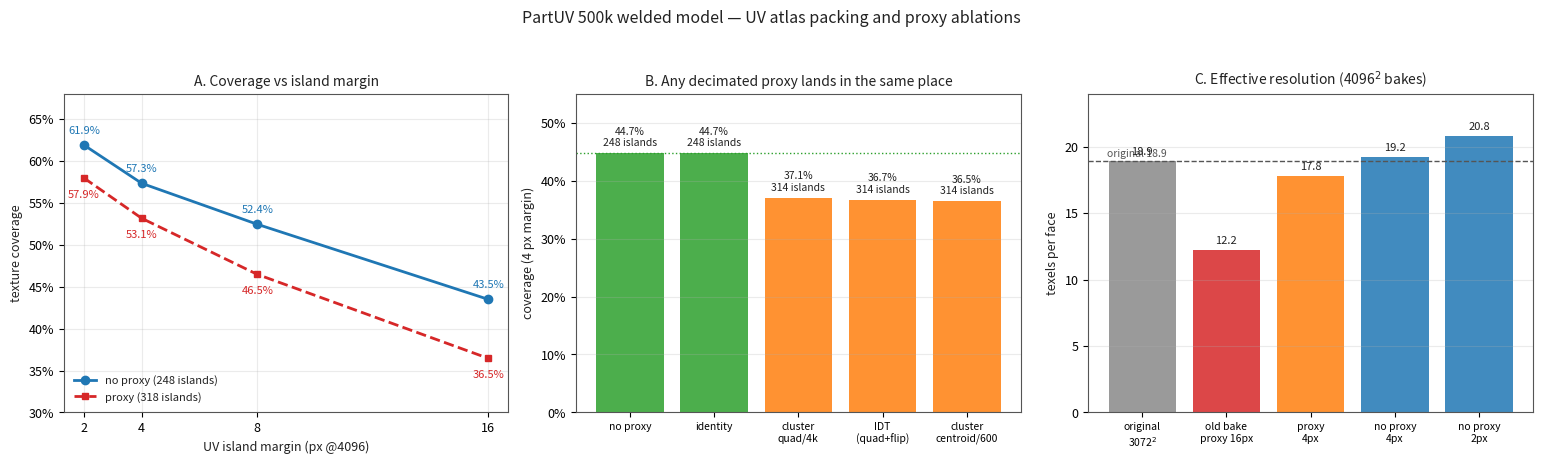

Recreate this plot in Python. (Note: this script raises an exception after producing the figure.)
"""One-page summary chart of the UV packing / proxy experiments."""
import os
import matplotlib

matplotlib.use("Agg")
import matplotlib.pyplot as plt
from matplotlib.ticker import FuncFormatter

OUT = os.path.join(os.environ.get("BAKE_WORK", "/mnt/c/Users/JdSc-local/Project/blend-baking"), "bake_noproxy4", "summary_chart.png")

# ---- data (all welded 500k model, 4096^2 unless stated) --------------------------
margins = [2, 4, 8, 16]
cov_noproxy = [61.87, 57.31, 52.43, 43.48]
cov_proxy = [57.94, 53.14, 46.46, 36.45]

variants = ["no proxy", "identity", "cluster\nquad/4k", "IDT\n(quad+flip)", "cluster\ncentroid/600"]
islands = [248, 248, 314, 314, 314]
coverage = [44.74, 44.74, 37.07, 36.73, 36.49]

density_labels = ["original\n3072$^2$", "old bake\nproxy 16px", "proxy\n4px", "no proxy\n4px", "no proxy\n2px"]
density = [18.9, 12.2, 17.8, 19.2, 20.8]

plt.rcParams.update({
    "font.size": 9,
    "axes.edgecolor": "#555",
    "axes.labelcolor": "#222",
    "text.color": "#222",
    "axes.titlesize": 10,
    "figure.facecolor": "white",
})

fig, axes = plt.subplots(1, 3, figsize=(15.5, 4.6))

# ---- panel 1: coverage vs margin --------------------------------------------------
ax = axes[0]
ax.plot(margins, cov_noproxy, "o-", lw=2, ms=6, color="#1f77b4", label="no proxy (248 islands)")
ax.plot(margins, cov_proxy, "s--", lw=2, ms=5, color="#d62728", label="proxy (318 islands)")
for m, a, b in zip(margins, cov_noproxy, cov_proxy):
    ax.annotate(f"{a:.1f}%", (m, a), textcoords="offset points", xytext=(0, 8),
                ha="center", fontsize=8, color="#1f77b4")
    ax.annotate(f"{b:.1f}%", (m, b), textcoords="offset points", xytext=(0, -14),
                ha="center", fontsize=8, color="#d62728")
ax.set_xlabel("UV island margin (px @4096)")
ax.set_ylabel("texture coverage")
ax.set_title("A. Coverage vs island margin")
ax.yaxis.set_major_formatter(FuncFormatter(lambda v, _: f"{v:.0f}%"))
ax.set_xticks(margins)
ax.set_ylim(30, 68)
ax.grid(alpha=0.25)
ax.legend(frameon=False, loc="lower left", fontsize=8)

# ---- panel 2: proxy variants ------------------------------------------------------
ax = axes[1]
x = range(len(variants))
bars = ax.bar(x, coverage, color=["#2ca02c", "#2ca02c", "#ff7f0e", "#ff7f0e", "#ff7f0e"], alpha=0.85)
ax.set_xticks(list(x))
ax.set_xticklabels(variants, fontsize=7.5)
ax.set_ylabel("coverage (4 px margin)")
ax.set_title("B. Any decimated proxy lands in the same place")
ax.yaxis.set_major_formatter(FuncFormatter(lambda v, _: f"{v:.0f}%"))
ax.set_ylim(0, 55)
for b, c, n in zip(bars, coverage, islands):
    ax.text(b.get_x() + b.get_width() / 2, c + 1.2, f"{c:.1f}%\n{n} islands",
            ha="center", fontsize=7.5)
ax.axhline(44.74, color="#2ca02c", ls=":", lw=1)
ax.grid(axis="y", alpha=0.25)

# ---- panel 3: texel density -------------------------------------------------------
ax = axes[2]
colors = ["#888", "#d62728", "#ff7f0e", "#1f77b4", "#1f77b4"]
bars = ax.bar(range(len(density)), density, color=colors, alpha=0.85)
ax.axhline(density[0], color="#555", ls="--", lw=1)
ax.text(-0.42, density[0] + 0.35, "original 18.9", fontsize=7.5, ha="left", color="#555")
ax.set_xticks(range(len(density)))
ax.set_xticklabels(density_labels, fontsize=7.5)
ax.set_ylabel("texels per face")
ax.set_title("C. Effective resolution (4096$^2$ bakes)")
ax.set_ylim(0, 24)
for b, d in zip(bars, density):
    ax.text(b.get_x() + b.get_width() / 2, d + 0.5, f"{d:.1f}", ha="center", fontsize=8)
ax.grid(axis="y", alpha=0.25)

fig.suptitle("PartUV 500k welded model — UV atlas packing and proxy ablations",
             fontsize=11.5, y=0.995)
fig.tight_layout(rect=(0, 0, 1, 0.96))
fig.savefig(OUT, dpi=170)
print(f"[chart] {OUT}")
